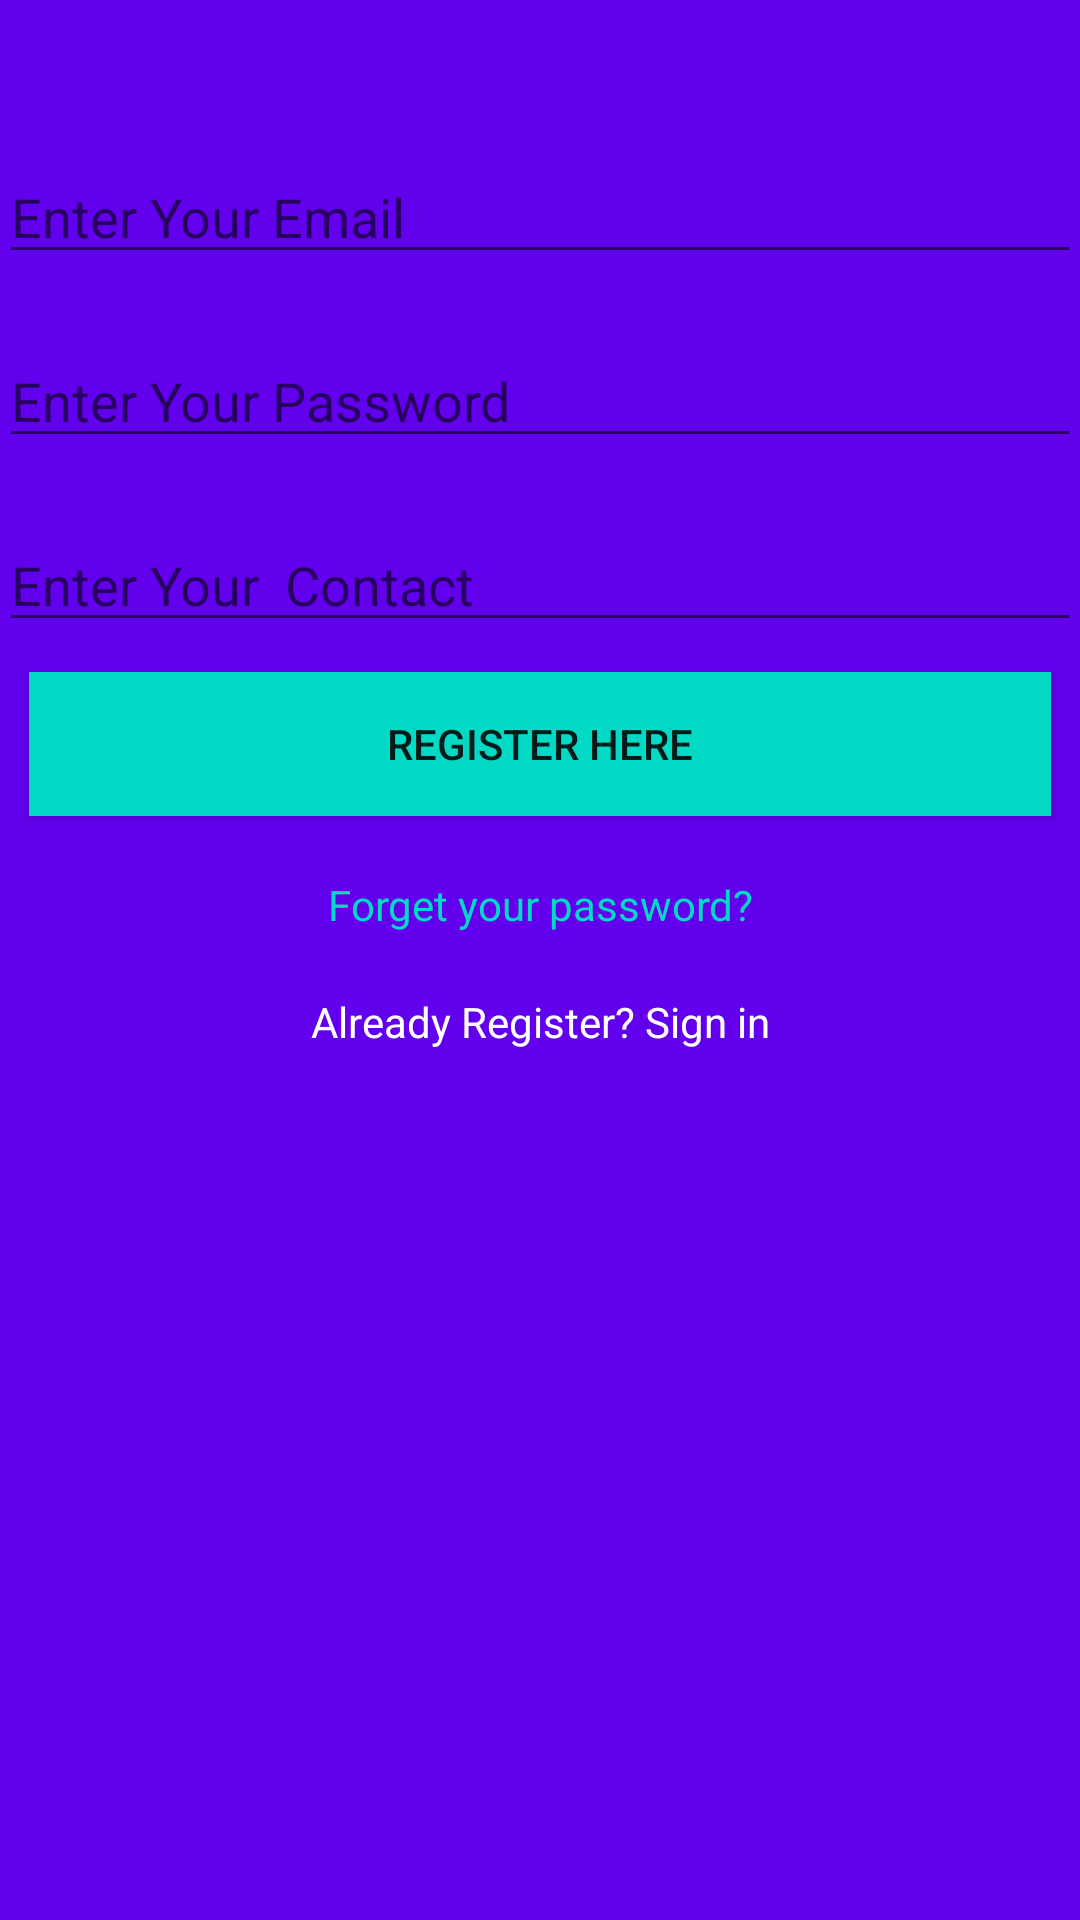

Produce the Android XML layout that renders to this screen, including the resource entries it uses.
<!-- AndroidManifest.xml: application theme AppTheme -->
<!-- res/layout/register.xml -->
<?xml version="1.0" encoding="utf-8"?>
<RelativeLayout xmlns:android="http://schemas.android.com/apk/res/android"
    xmlns:tools="http://schemas.android.com/tools"
    android:id="@+id/activity_main"
    android:layout_width="match_parent"
    android:layout_height="match_parent"
    android:paddingBottom="@dimen/activity_vertical_margin"
    android:background="@color/colorPrimary"
    android:paddingLeft="@dimen/activity_horizontal_margin"
    android:paddingRight="@dimen/activity_horizontal_margin"
    android:paddingTop="@dimen/activity_vertical_margin"
    tools:context="com.example.roshan.ncab.Register">

   <LinearLayout
       android:layout_width="match_parent"
       android:layout_height="match_parent"
       android:orientation="vertical">

       <EditText
           android:layout_width="match_parent"
           android:layout_height="wrap_content"
           android:hint="Enter Your Email"
           android:layout_marginTop="50dp"
           android:id="@+id/email"/>

       <EditText
           android:inputType="textPassword"
           android:layout_width="match_parent"
           android:layout_height="wrap_content"
           android:hint="Enter Your Password"
           android:layout_marginTop="20dp"
           android:id="@+id/password"/>

       <EditText
           android:inputType="number"
           android:layout_width="match_parent"
           android:layout_height="wrap_content"
           android:hint="Enter Your  Contact"
           android:layout_marginTop="20dp"
           android:id="@+id/phn_number"/>

       <Button
           android:layout_width="match_parent"
           android:layout_height="wrap_content"
           android:layout_gravity="center"
           android:text="Register Here"
           android:background="@color/colorAccent"
           android:layout_margin="10dp"
           android:id="@+id/btn_register"/>


       <TextView
           android:layout_margin="10dp"
           android:id="@+id/txt_forgetpassword"
           android:layout_width="match_parent"
           android:layout_height="wrap_content"
           android:text="Forget your password?"
           android:textColor="@color/colorAccent"
           android:textAlignment="center"/>


       <TextView
           android:layout_margin="10dp"
           android:id="@+id/txt_alreadyuser"
           android:layout_width="match_parent"
           android:layout_height="wrap_content"
           android:textColor="@color/white"
           android:text="Already Register? Sign in"
           android:textAlignment="center"/>

   </LinearLayout>


</RelativeLayout>
<!-- resources referenced by this layout -->
<resources>
  <style name="AppTheme" parent="Theme.AppCompat.Light.DarkActionBar">
          
          <item name="colorPrimary">@color/colorPrimary</item>
          <item name="colorPrimaryDark">@color/colorPrimaryDark</item>
          <item name="colorAccent">@color/colorAccent</item>
          <item name="android:overScrollMode">never</item>
  
      </style>
  <!-- not gathered from this repository: default colours our renderer supplied (Android Studio template values) -->
  <color name="white">#FFFFFFFF</color>
  <color name="colorPrimary">#FF6200EE</color>
  <color name="colorPrimaryDark">#FF3700B3</color>
  <color name="colorAccent">#FF03DAC5</color>
</resources>
